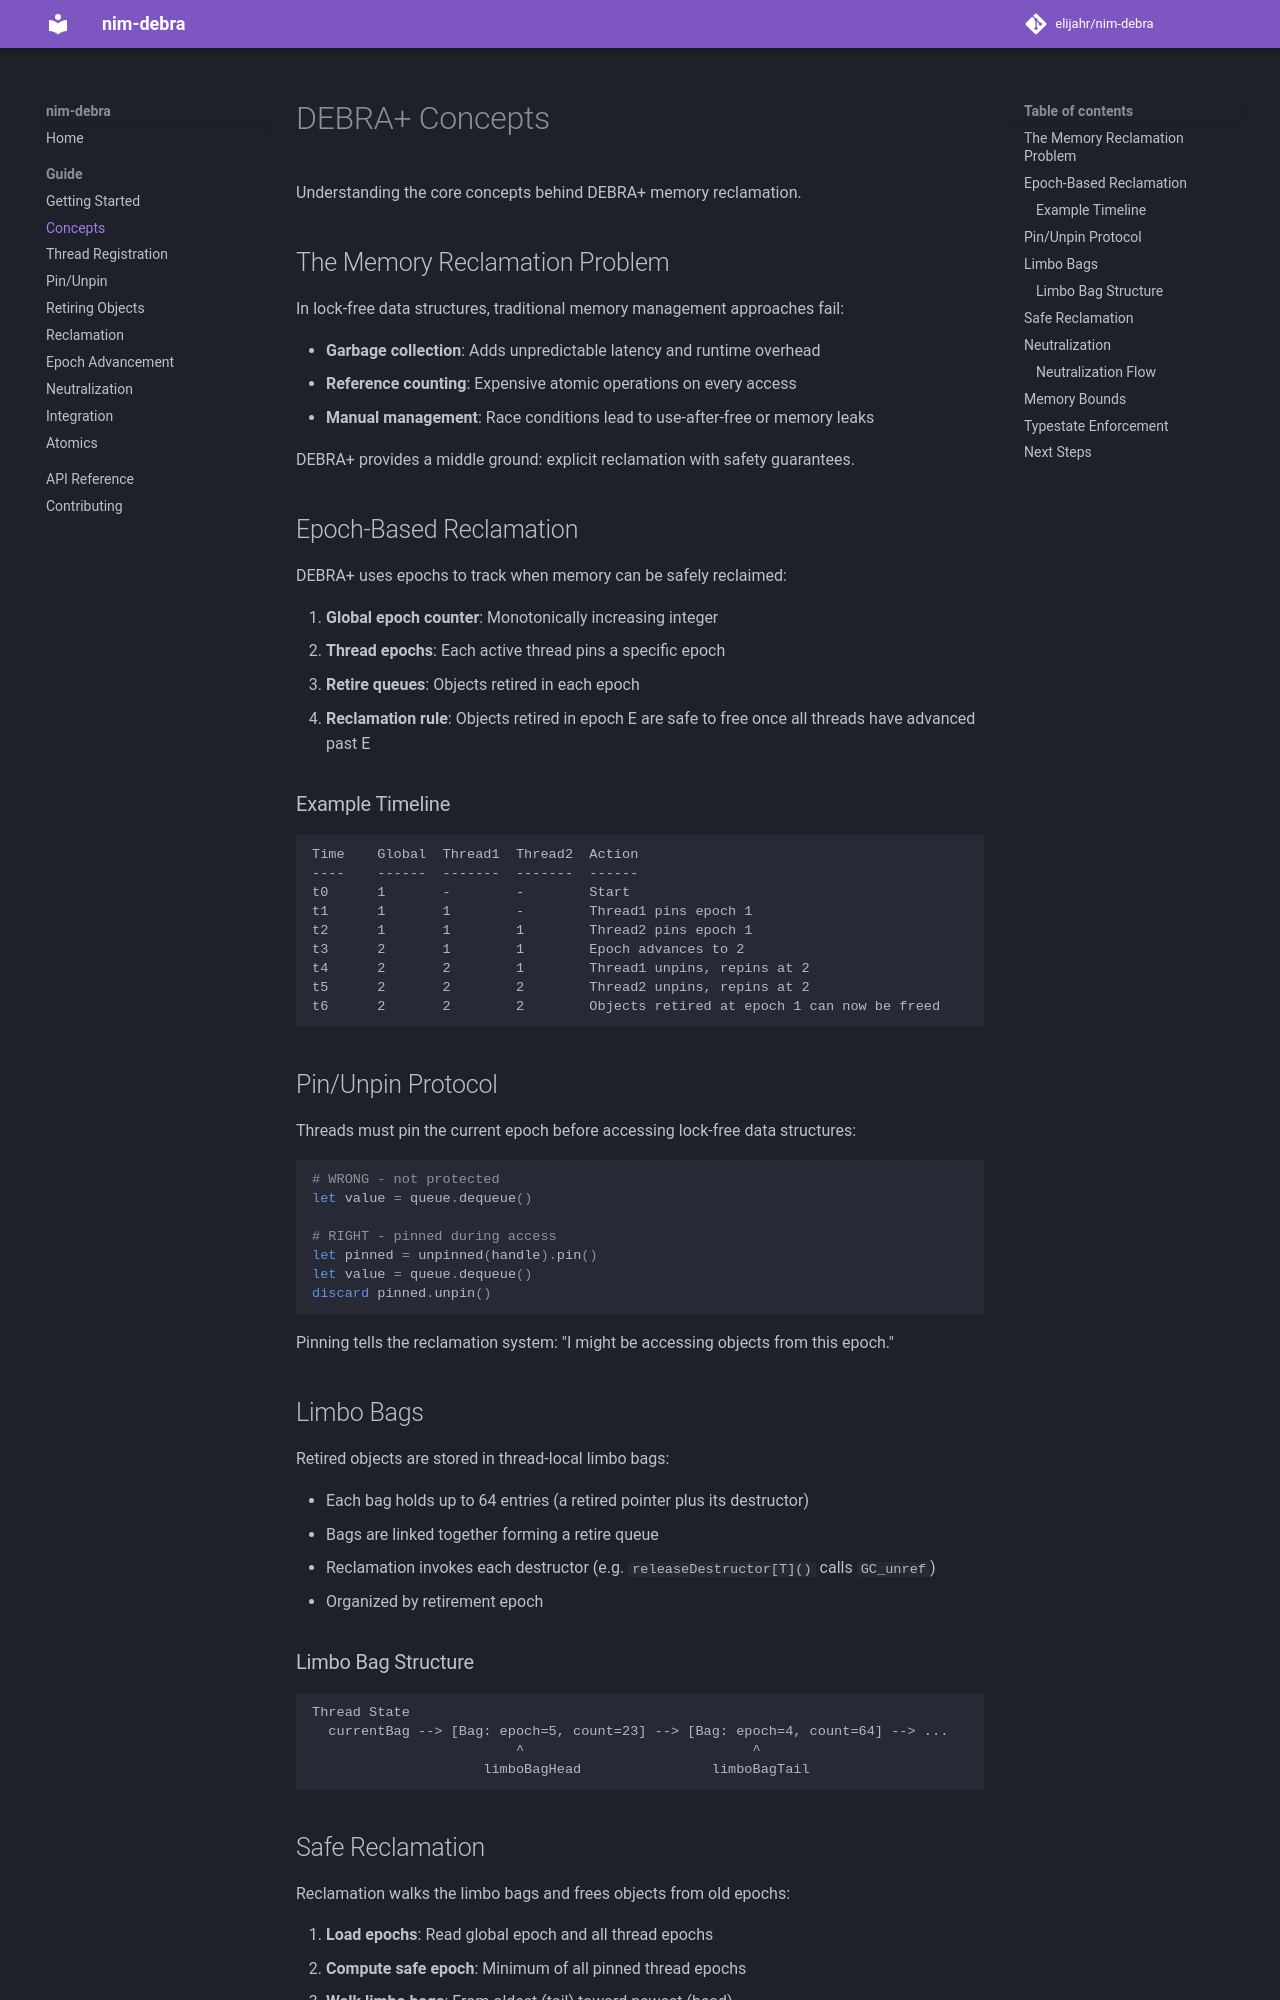

repository: elijahr/nim-debra · page: 0.11.0/guide/concepts/index.html · generator: mkdocs

# DEBRA+ Concepts

Understanding the core concepts behind DEBRA+ memory reclamation.

## The Memory Reclamation Problem

In lock-free data structures, traditional memory management approaches fail:

- **Garbage collection**: Adds unpredictable latency and runtime overhead
- **Reference counting**: Expensive atomic operations on every access
- **Manual management**: Race conditions lead to use-after-free or memory leaks

DEBRA+ provides a middle ground: explicit reclamation with safety guarantees.

## Epoch-Based Reclamation

DEBRA+ uses epochs to track when memory can be safely reclaimed:

1. **Global epoch counter**: Monotonically increasing integer
2. **Thread epochs**: Each active thread pins a specific epoch
3. **Retire queues**: Objects retired in each epoch
4. **Reclamation rule**: Objects retired in epoch E are safe to free once all threads have advanced past E

### Example Timeline

```
Time    Global  Thread1  Thread2  Action
----    ------  -------  -------  ------
t0      1       -        -        Start
t1      1       1        -        Thread1 pins epoch 1
t2      1       1        1        Thread2 pins epoch 1
t3      2       1        1        Epoch advances to 2
t4      2       2        1        Thread1 unpins, repins at 2
t5      2       2        2        Thread2 unpins, repins at 2
t6      2       2        2        Objects retired at epoch 1 can now be freed
```

## Pin/Unpin Protocol

Threads must pin the current epoch before accessing lock-free data structures:

```nim
# WRONG - not protected
let value = queue.dequeue()

# RIGHT - pinned during access
let pinned = unpinned(handle).pin()
let value = queue.dequeue()
discard pinned.unpin()
```

Pinning tells the reclamation system: "I might be accessing objects from this epoch."

## Limbo Bags

Retired objects are stored in thread-local limbo bags:

- Each bag holds up to 64 entries (a retired pointer plus its destructor)
- Bags are linked together forming a retire queue
- Reclamation invokes each destructor (e.g. `releaseDestructor[T]()` calls `GC_unref`)
- Organized by retirement epoch

### Limbo Bag Structure

```
Thread State
  currentBag --> [Bag: epoch=5, count=23] --> [Bag: epoch=4, count=64] --> ...
                         ^                            ^
                     limboBagHead                limboBagTail
```
